Labelled photos from "datasets", an image-classification folder in satwiksain305/SafeTread. The possible labels are: critical, healthy.

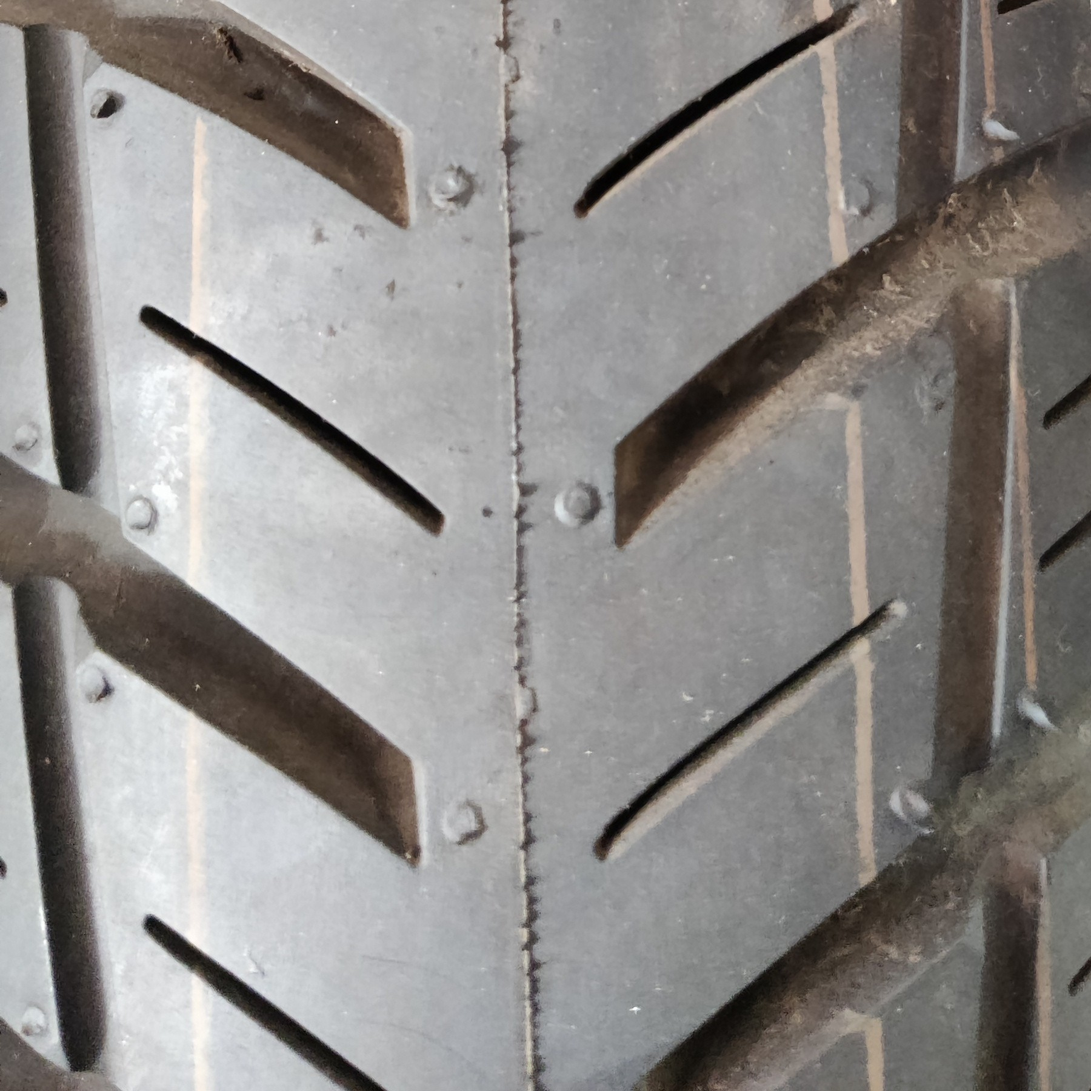
Label: healthy

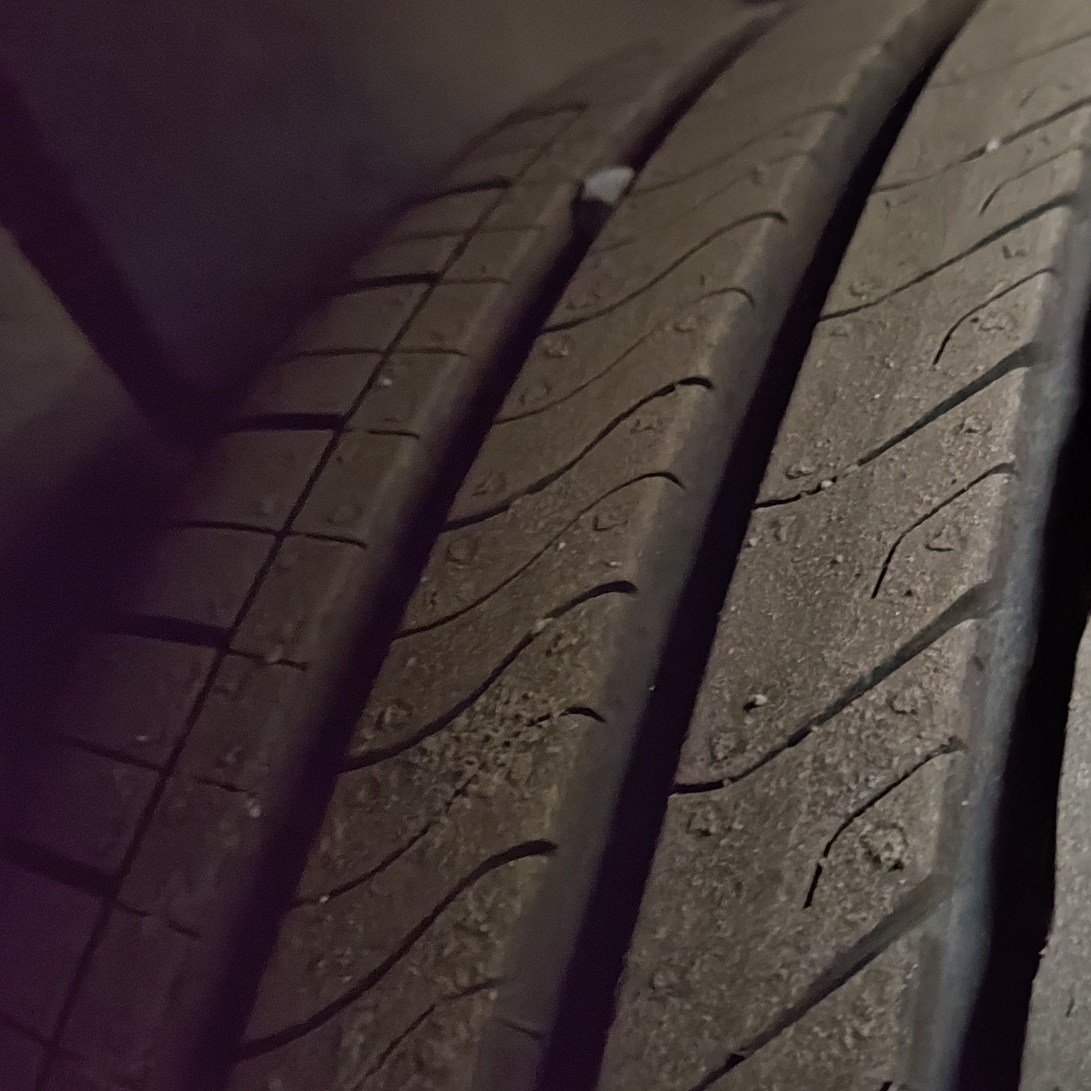
Label: healthy

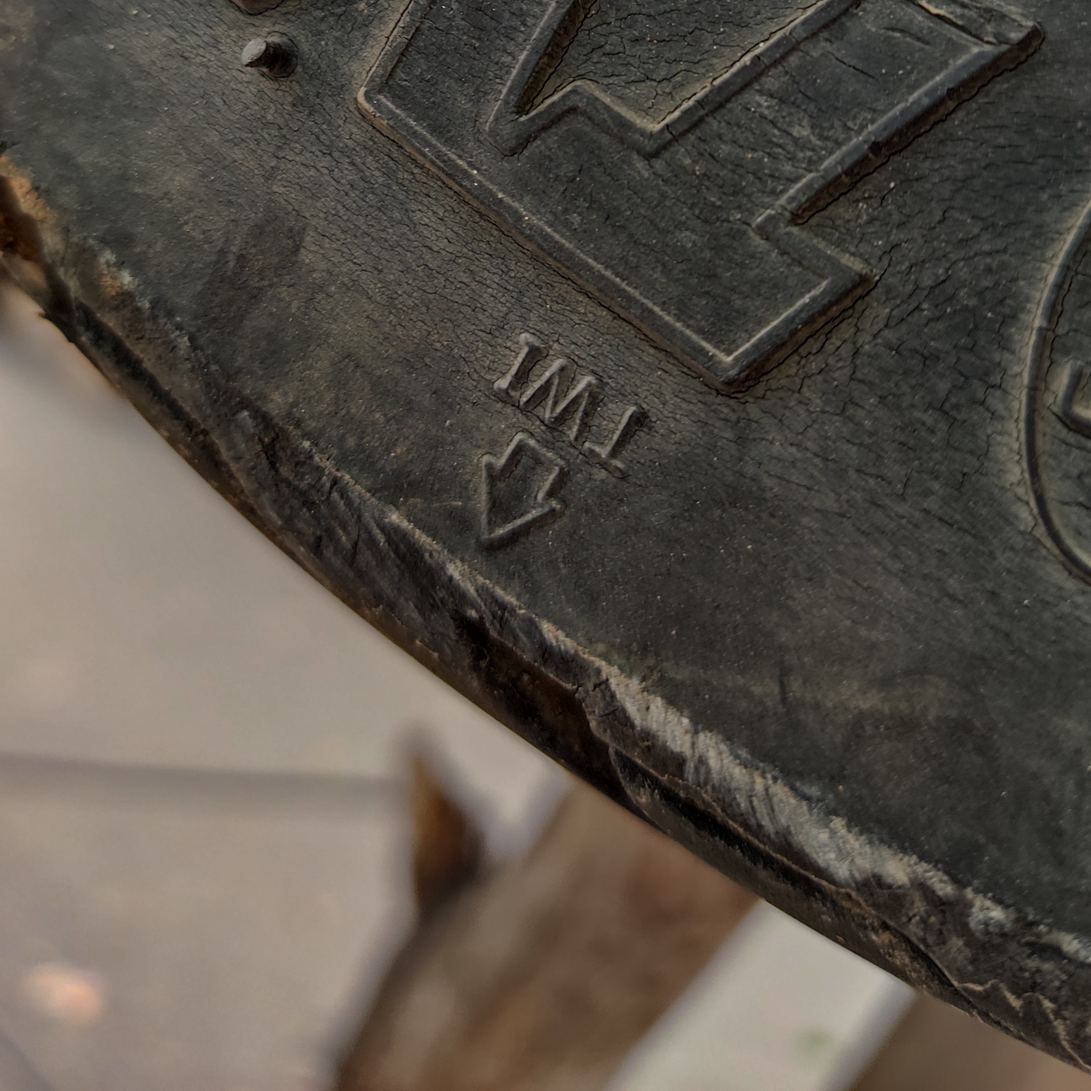
Label: critical

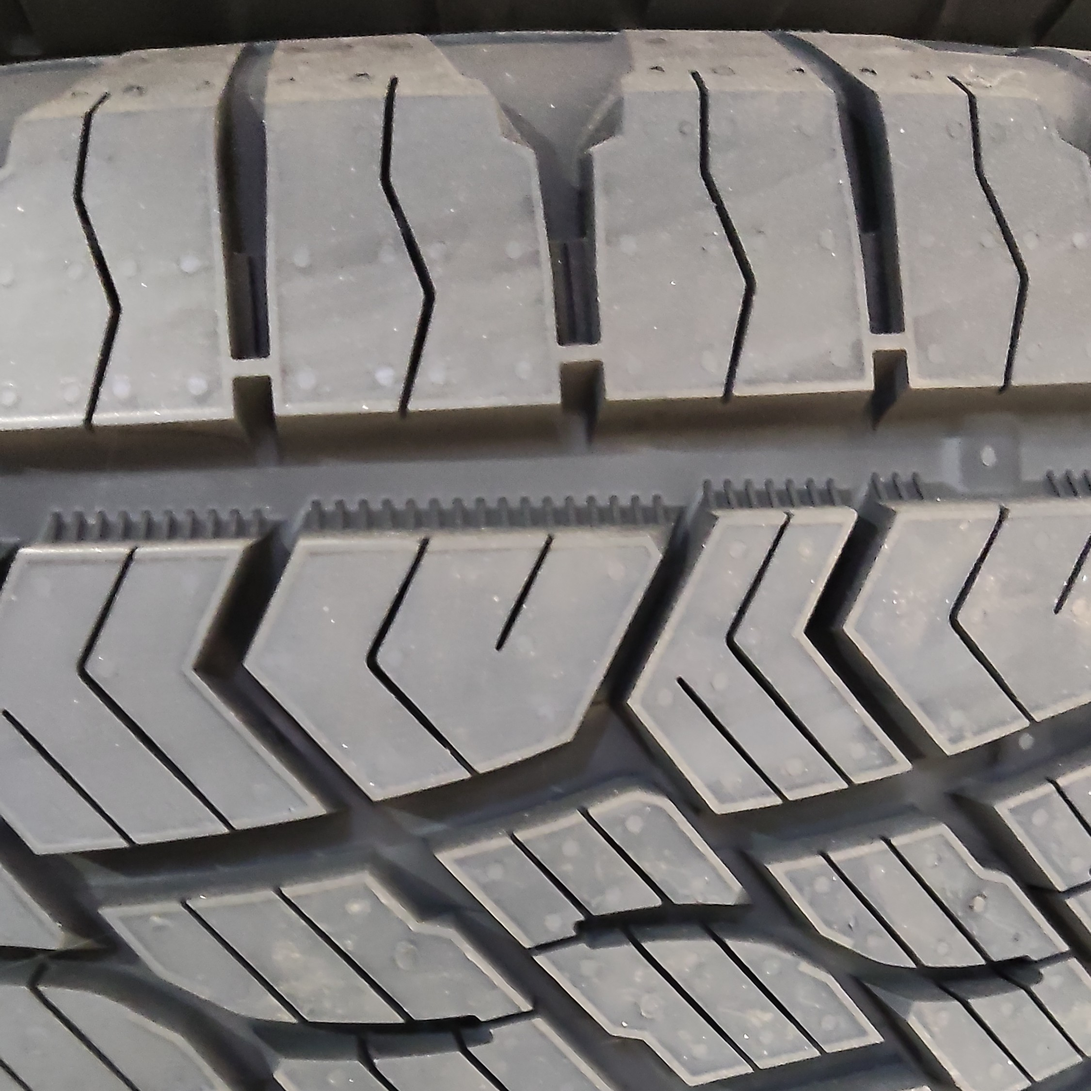
Label: healthy

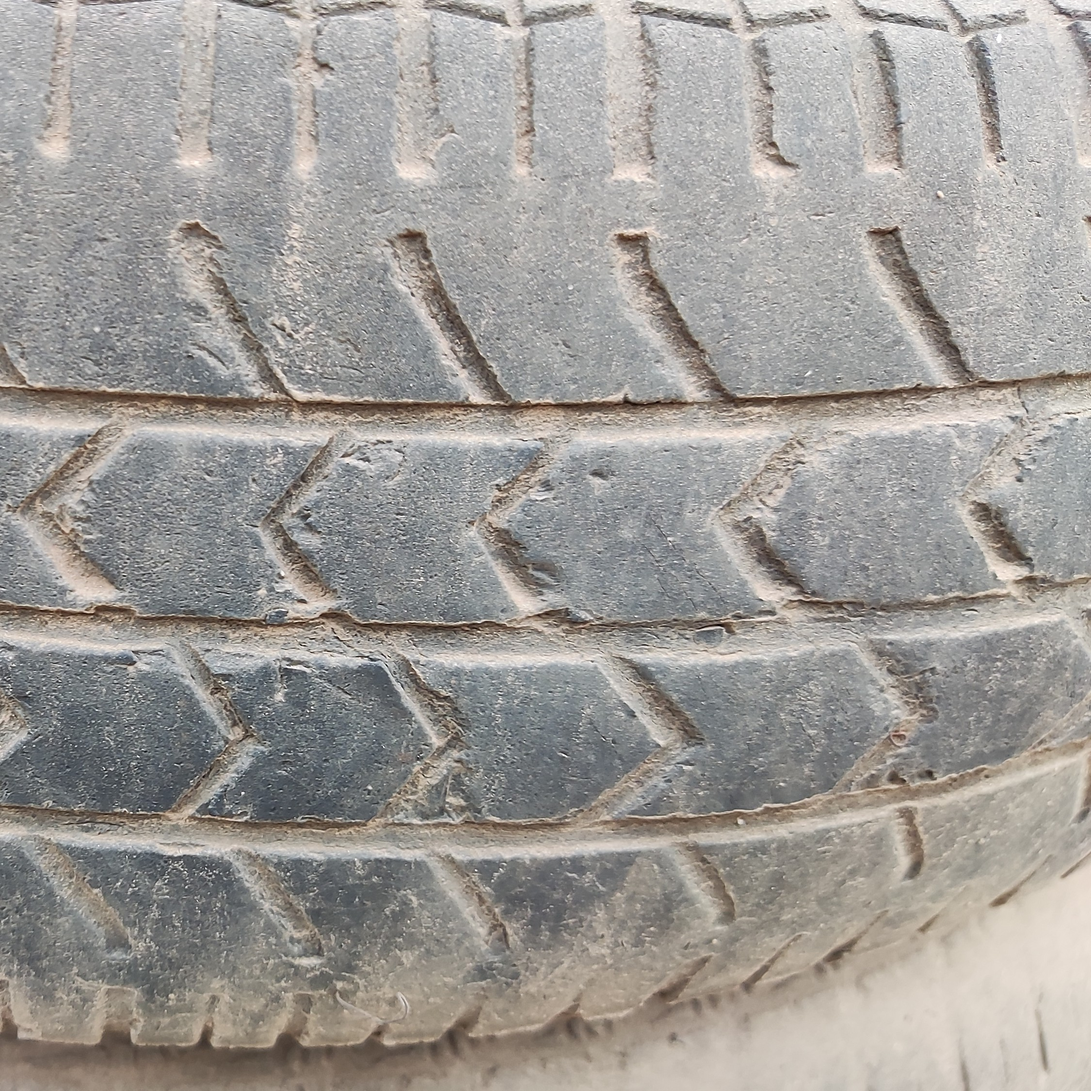
Label: critical

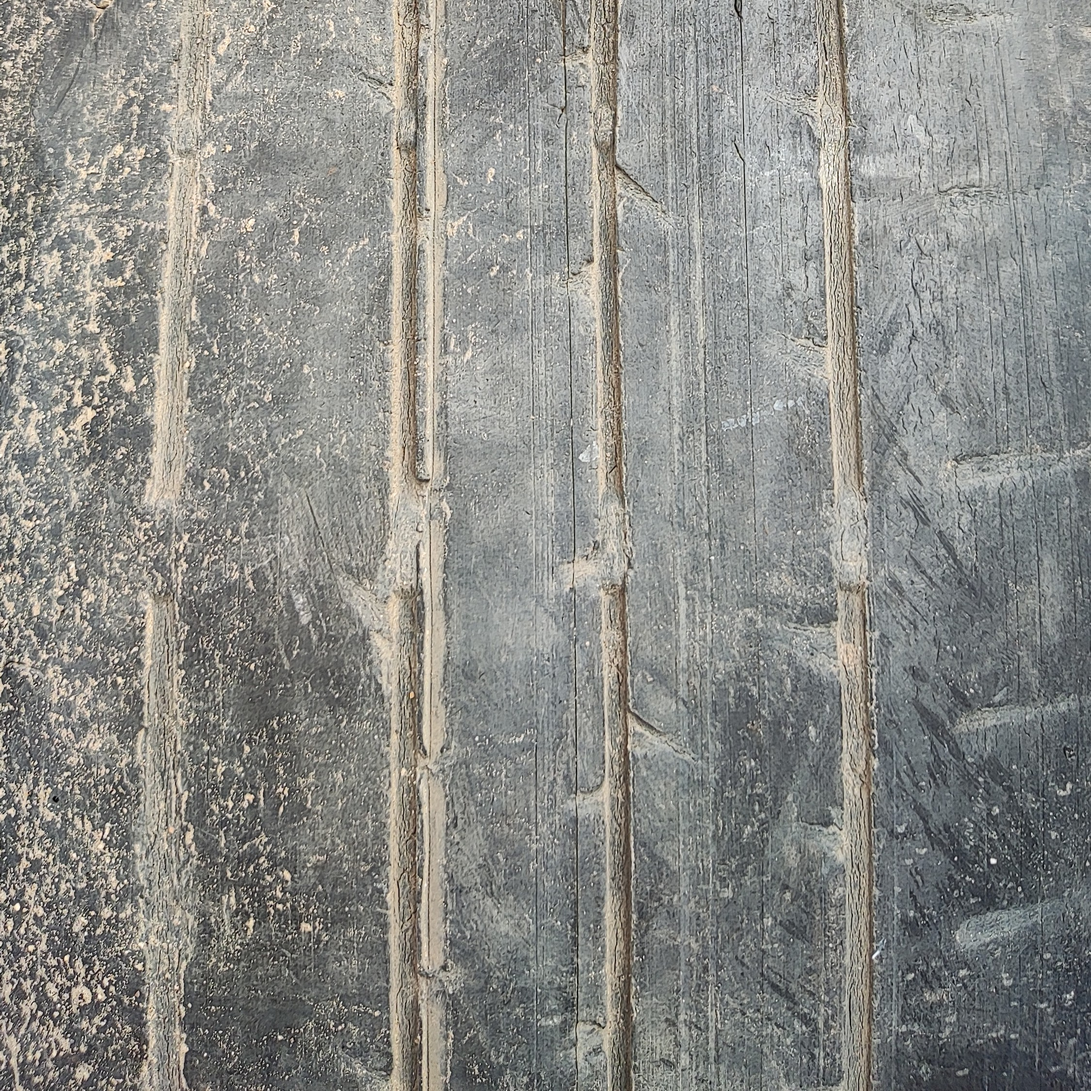
Label: critical
